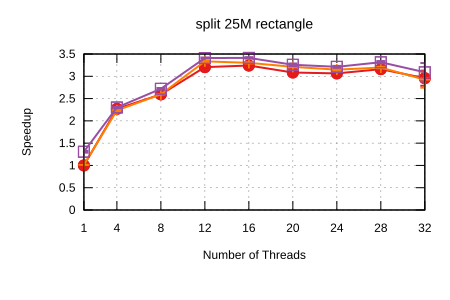

The file beside this chart, header and first rows:
Name, Mean, MeanLB, MeanUB, Stddev, StddevLB, StddevUB, scheduler, threads
split/25M_rectangle, 0.7539, 0.7426, 0.7625, 1.2210877361454701e-2, 4.653334903132157e-3, 1.5319864216626596e-2, Self Scheduling (Current), 1
split/25M_rectangle, 0.3322, 0.326, 0.3375, 7.755017110920607e-3, 5.37084942056801e-3, 1.021621857226879e-2, Self Scheduling (Current), 4
split/25M_rectangle, 0.2905, 0.2901, 0.291, 5.259073933487733e-4, 3.2928659630954306e-4, 7.851963823124554e-4, Self Scheduling (Current), 8
split/25M_rectangle, 0.2352, 0.2341, 0.2362, 1.4707741290040013e-3, 1.0293490581485202e-3, 1.8463613231484884e-3, Self Scheduling (Current), 12
split/25M_rectangle, 0.2325, 0.2314, 0.2337, 1.5343850754501046e-3, 9.711775630522329e-4, 1.9470288989477094e-3, Self Scheduling (Current), 16
split/25M_rectangle, 0.2444, 0.2424, 0.2476, 3.0961522310745736e-3, 8.645273266627801e-4, 4.304061709914892e-3, Self Scheduling (Current), 20
split/25M_rectangle, 0.246, 0.2456, 0.2465, 6.047695238516116e-4, 3.2897287395360807e-4, 8.602817633310613e-4, Self Scheduling (Current), 24
split/25M_rectangle, 0.2386, 0.2374, 0.2394, 1.2613799228604285e-3, 6.780175492274296e-4, 1.857964472560621e-3, Self Scheduling (Current), 28
split/25M_rectangle, 0.2549, 0.2418, 0.2714, 1.985917483281831e-2, 1.1388869342762209e-2, 2.5044434009174846e-2, Self Scheduling (Current), 32
split/25M_rectangle, 0.7447, 0.7432, 0.7467, 2.1911613991637954e-3, 5.310575943440199e-4, 2.8839541694619156e-3, Sharded Self Scheduling, 1
split/25M_rectangle, 0.337, 0.333, 0.3398, 4.122727631416573e-3, 1.9439770840108395e-3, 5.780940020107631e-3, Sharded Self Scheduling, 4
split/25M_rectangle, 0.2905, 0.2902, 0.2907, 3.767835583549234e-4, 2.1187906764491527e-4, 5.745698862621482e-4, Sharded Self Scheduling, 8
split/25M_rectangle, 0.226, 0.2253, 0.2267, 9.859072538730943e-4, 7.795008412120498e-4, 1.1938513195950341e-3, Sharded Self Scheduling, 12
split/25M_rectangle, 0.2283, 0.2274, 0.229, 1.0707156179907014e-3, 8.58483902737472e-4, 1.2856978988556892e-3, Sharded Self Scheduling, 16
split/25M_rectangle, 0.2347, 0.2341, 0.2357, 1.1206283766704375e-3, 5.850318883836641e-4, 1.684833473677477e-3, Sharded Self Scheduling, 20
split/25M_rectangle, 0.2394, 0.2377, 0.2415, 2.457108753178248e-3, 1.733972681021569e-3, 2.9543434488472436e-3, Sharded Self Scheduling, 24
split/25M_rectangle, 0.2359, 0.2351, 0.2375, 1.432575026005223e-3, 5.723392661015332e-4, 2.0652663459072187e-3, Sharded Self Scheduling, 28
split/25M_rectangle, 0.2579, 0.2438, 0.2756, 2.1981952226294146e-2, 1.1817173189138561e-2, 2.8320784985530745e-2, Sharded Self Scheduling, 32
split/25M_rectangle, 0.5767, 0.5676, 0.5856, 1.0603688201239683e-2, 4.179755536218466e-3, 1.3862384856673248e-2, Trapezoid Self Scheduling, 1
split/25M_rectangle, 0.3277, 0.3265, 0.3309, 2.4030766509043587e-3, 3.769241600214148e-4, 3.2644154647109296e-3, Trapezoid Self Scheduling, 4
split/25M_rectangle, 0.2772, 0.2746, 0.2781, 1.931934285476617e-3, 3.3350677665084966e-4, 2.571602563360395e-3, Trapezoid Self Scheduling, 8
split/25M_rectangle, 0.2211, 0.2202, 0.2218, 1.0853784735096847e-3, 5.843544718488929e-4, 1.5555615713369322e-3, Trapezoid Self Scheduling, 12
split/25M_rectangle, 0.2209, 0.2199, 0.2221, 1.494113443001727e-3, 1.099931687886935e-3, 1.9224069354462857e-3, Trapezoid Self Scheduling, 16
split/25M_rectangle, 0.2313, 0.2301, 0.2342, 2.416406351054691e-3, 6.082124272363213e-4, 3.5270787245311893e-3, Trapezoid Self Scheduling, 20
split/25M_rectangle, 0.2347, 0.2335, 0.2366, 2.059376846128842e-3, 1.0254371506623493e-3, 2.936132378937732e-3, Trapezoid Self Scheduling, 24
split/25M_rectangle, 0.2274, 0.2258, 0.2295, 2.4730218290404333e-3, 1.8153570958123874e-3, 3.1456406714457288e-3, Trapezoid Self Scheduling, 28
split/25M_rectangle, 0.2439, 0.2282, 0.2609, 2.1983677047025845e-2, 1.6542680368588917e-2, 2.463695404243178e-2, Trapezoid Self Scheduling, 32
